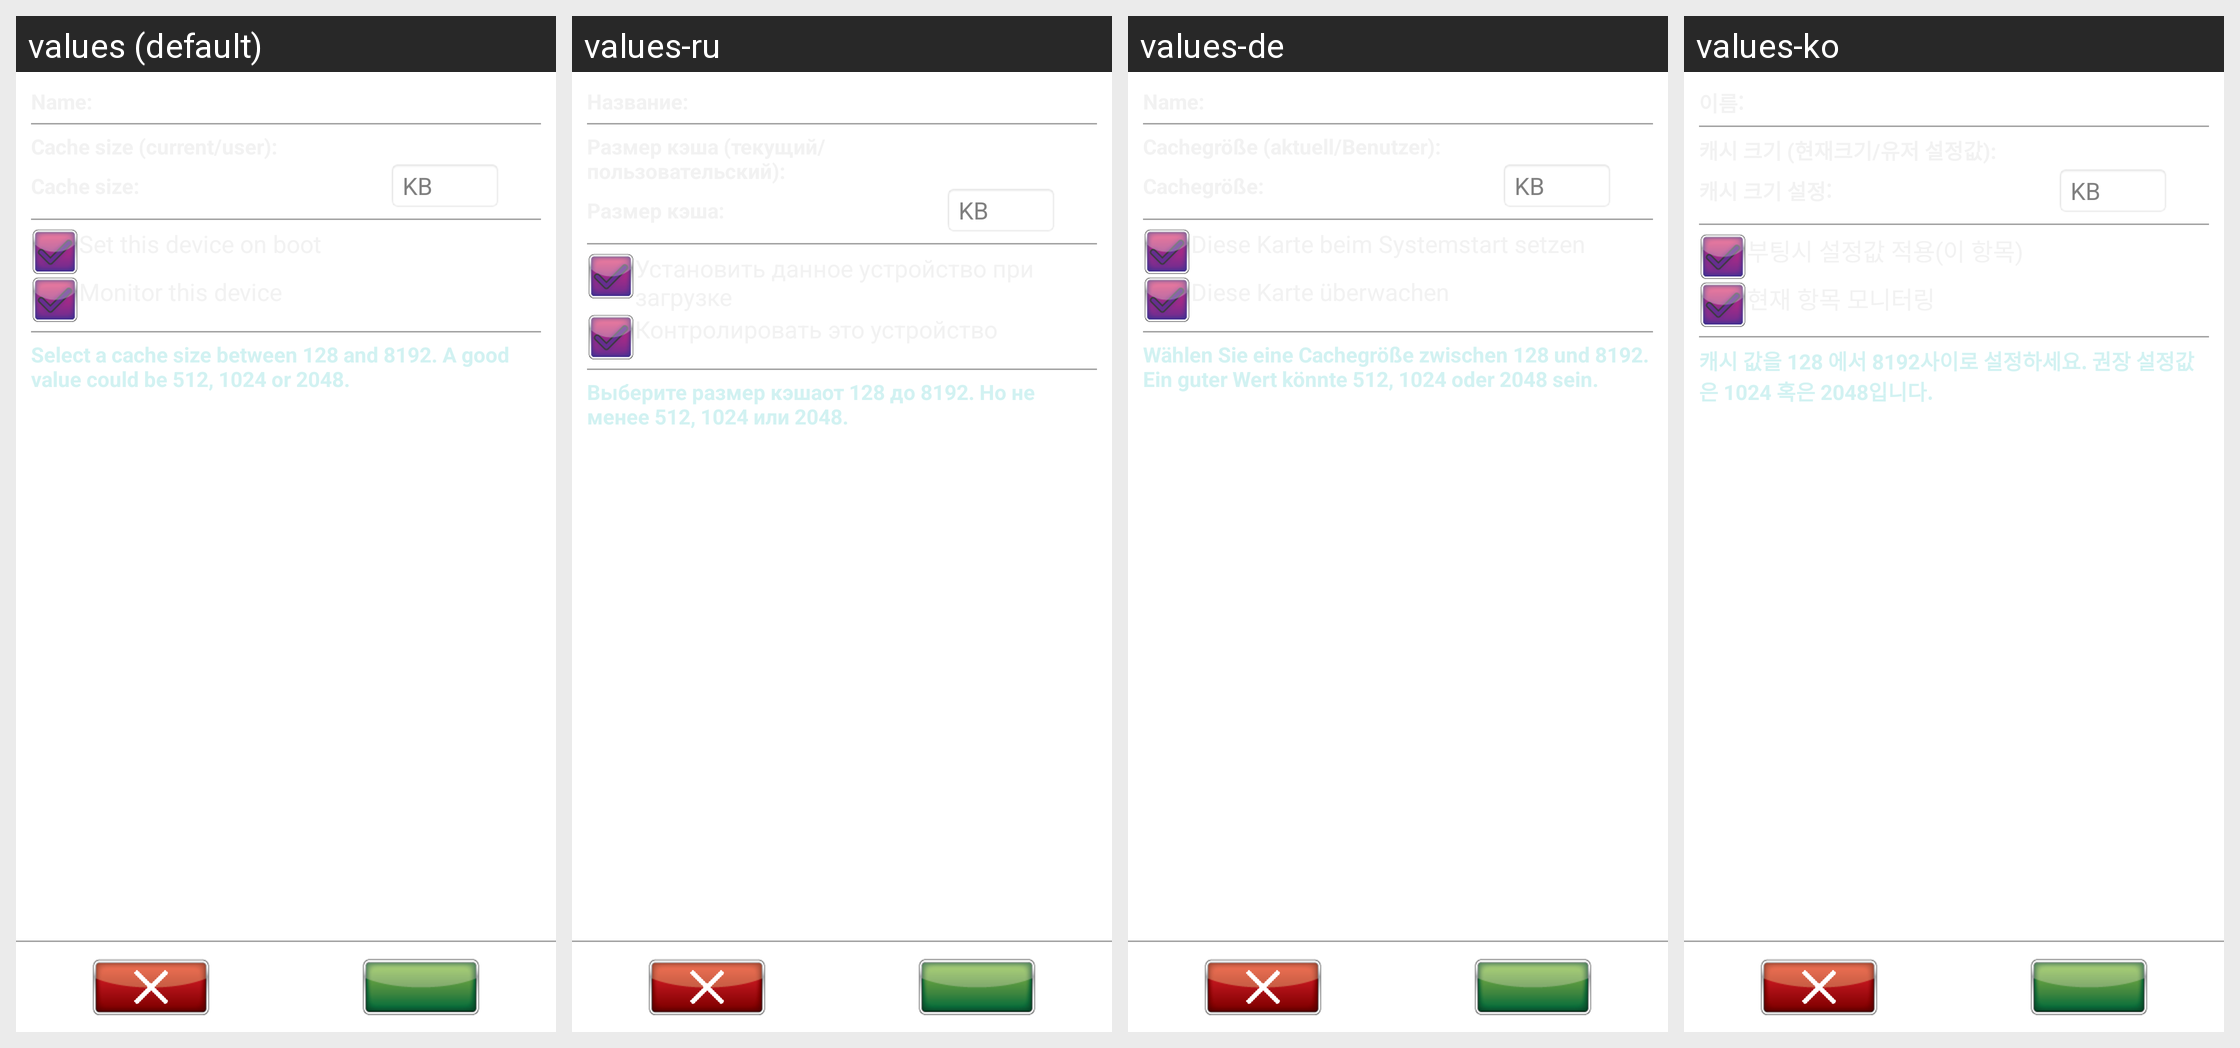

Translations of the strings shown on this Android screen, per locale in the grid:
Android screen res/layout/dialog_setup.xml rendered under 4 locales, left to right: values (default), values-ru, values-de, values-ko. Device: Nexus 5 (rendered at 1080×1920; each locale shown at half size, 540×960, under a caption strip naming it); theme AppTheme.
Other locales in the repository, not shown: values-cn, values-cz, values-es, values-fr, values-hr, values-hu, values-id, values-it, values-pl, values-pt, values-se, values-si, values-sk, values-sr, values-tr, values-zh.
Strings drawn on this screen, with the default value and each locale's value (text and hints the layout hard-codes appear in the picture but are not listed):

dlg_setup_name_label
  values: Name:
  values-ru: Название:
  values-de: Name:
  values-ko: 이름:

dlg_setup_cache_label
  values: Cache size (current/user):
  values-ru: Размер кэша (текущий/пользовательский):
  values-de: Cachegröße (aktuell/Benutzer):
  values-ko: 캐시 크기 (현재크기/유저 설정값):

dlg_setup_cache_edit_label
  values: Cache size:
  values-ru: Размер кэша:
  values-de: Cachegröße:
  values-ko: 캐시 크기 설정:

edit_hint_label
  values: KB
  values-ru: KB
  values-de: KB
  values-ko: KB

cbox_boot_card
  values: Set this device on boot
  values-ru: Установить данное устройство при загрузке
  values-de: Diese Karte beim Systemstart setzen
  values-ko: 부팅시 설정값 적용(이 항목)

cbox_monitor_card
  values: Monitor this device
  values-ru: Контролировать это устройство
  values-de: Diese Karte überwachen
  values-ko: 현재 항목 모니터링

dlg_setup_text
  values: Select a cache size between 128 and 8192. A good value could be 512, 1024 or 2048.
  values-ru: Выберите размер кэшаот 128 до 8192. Но не менее 512, 1024 или 2048.
  values-de: Wählen Sie eine Cachegröße zwischen 128 und 8192. Ein guter Wert könnte 512, 1024 oder 2048 sein.
  values-ko: 캐시 값을 128 에서 8192사이로 설정하세요. 권장 설정값은 1024 혹은 2048입니다.
